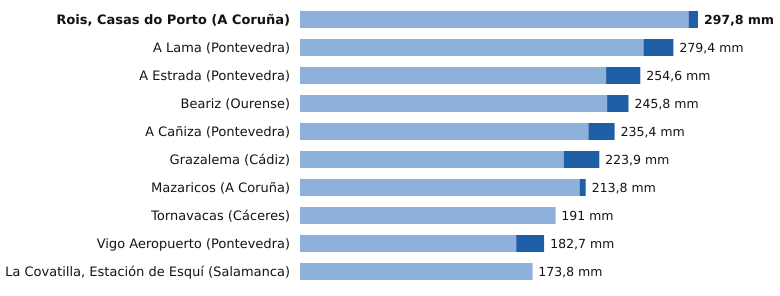

The table this chart was drawn from, first rows:
estacion, provincia, indicativo, mm_6_dias_anteriores, mm_hoy, mm_7_dias, horas_de_hoy
Rois, Casas do Porto, A Coruña, 1476R, 290.8, 7.0, 297.8, 18
A Lama, Pontevedra, 1489A, 257.0, 22.4, 279.4, 20
A Estrada, Pontevedra, 1468X, 229.0, 25.6, 254.6, 18
Beariz, Ourense, 1696O, 229.8, 16.0, 245.8, 19
A Cañiza, Pontevedra, 1719, 215.8, 19.6, 235.4, 17
Grazalema, Cádiz, 5911X, 197.3, 26.6, 223.9, 21
Mazaricos, A Coruña, 1406X, 209.2, 4.6, 213.8, 19
Tornavacas, Cáceres, 3514B, 190.8, 0.2, 191.0, 21
Vigo Aeropuerto, Pontevedra, 1495, 161.8, 20.9, 182.7, 21
La Covatilla, Estación de Esquí, Salamanca, 2491C, 173.6, 0.2, 173.8, 21
